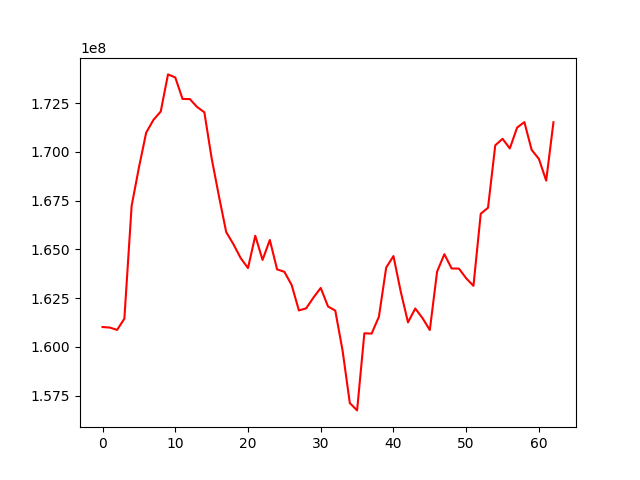

Source data for this figure (header and first rows):
, 0
0, 161016799
1, 160991139
2, 160870493
3, 161445631
4, 167235645
5, 169198998
6, 170993365
7, 171646466
8, 172075672
9, 173979930
10, 173822474
11, 172719344
12, 172714389
13, 172309155
14, 172034882
15, 169676698
16, 167740292
17, 165892571
18, 165263481
19, 164551575
20, 164043003
21, 165701425
22, 164460574
23, 165484736
24, 163976995
25, 163852173
26, 163175301
27, 161868920
28, 161978128
29, 162531137
30, 163023676
31, 162073931
32, 161861712
33, 159819353
34, 157117299
35, 156740652
36, 160696981
37, 160681374
38, 161544970
39, 164068804
40, 164658315
41, 162838682
42, 161258235
43, 161969398
44, 161472515
45, 160864292
46, 163861188
47, 164755554
48, 164023562
49, 164017161
50, 163519674
51, 163131223
52, 166829823
53, 167136719
54, 170343135
55, 170675824
56, 170180282
57, 171250042
58, 171533930
59, 170108707
... 3 more rows
